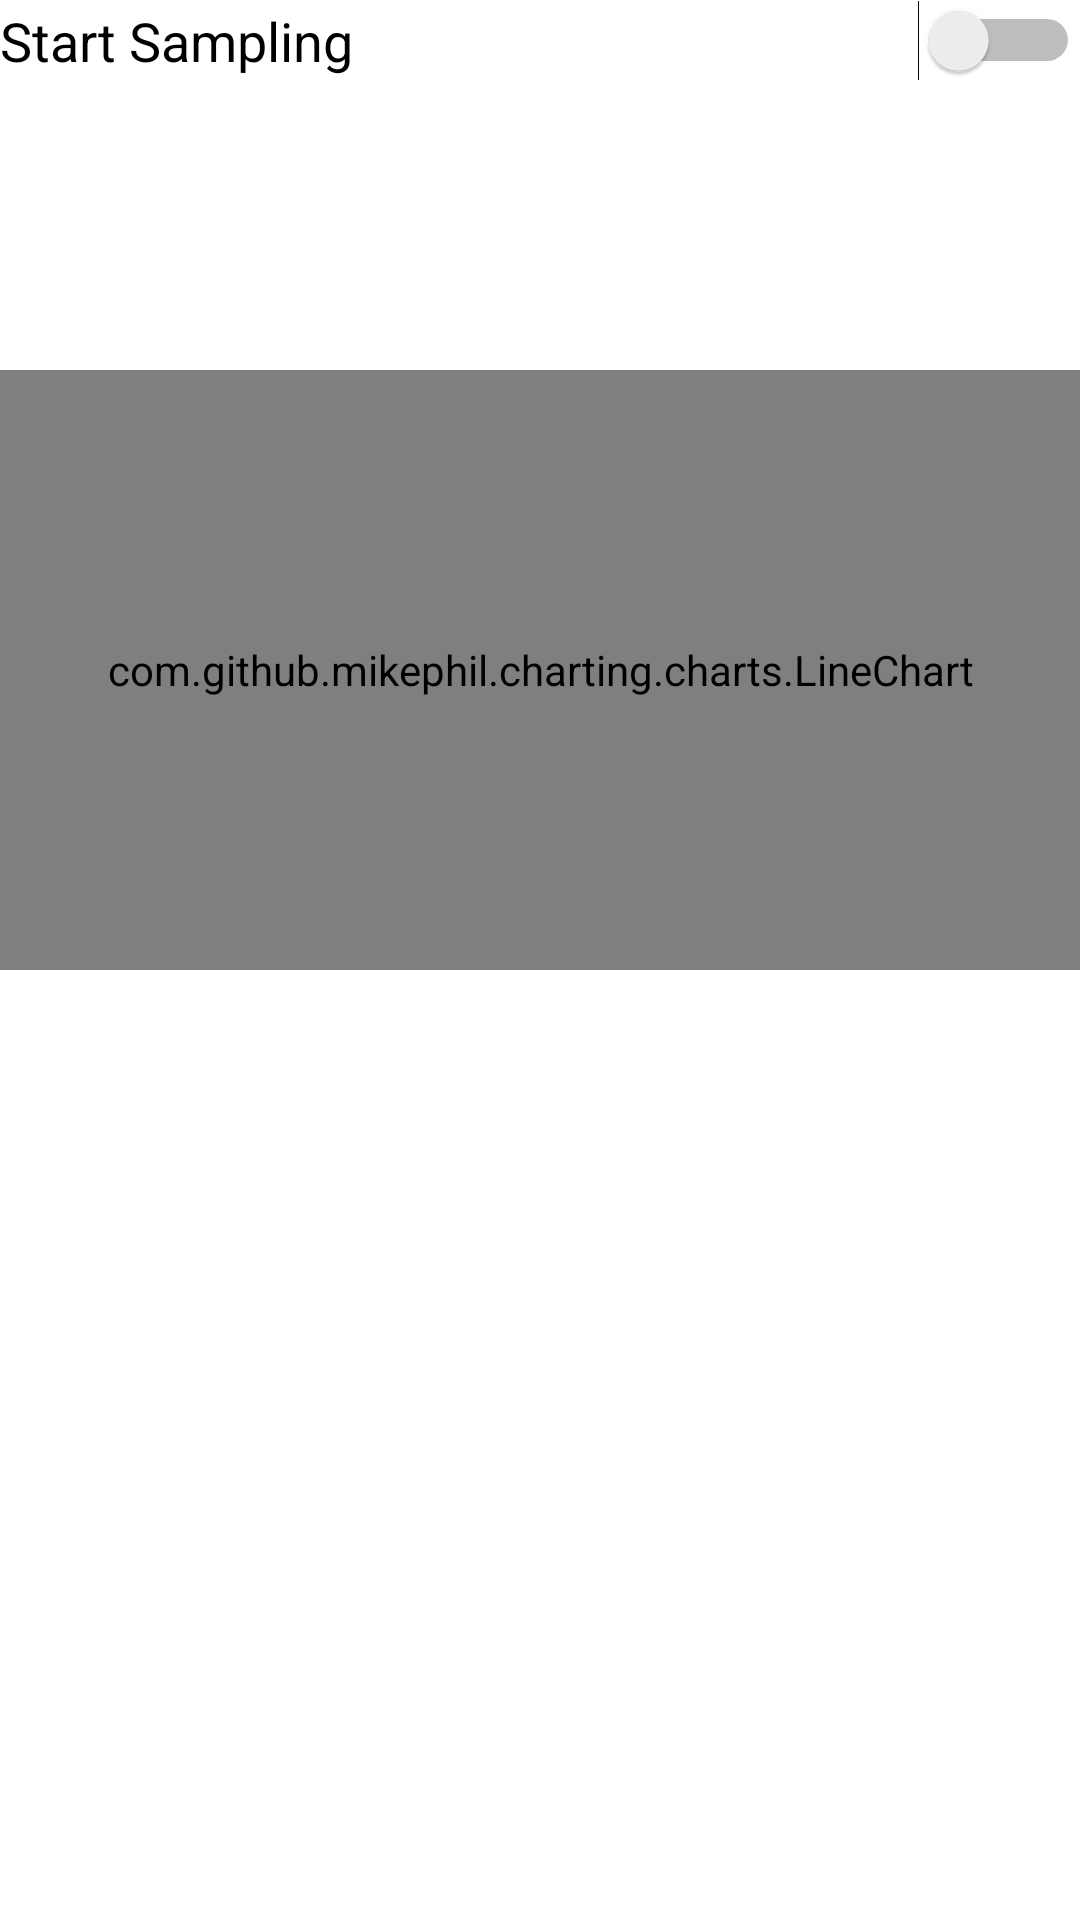

Here is an Android app screen rendered from its layout file. Give the layout XML and the strings, colors and styles it references.
<!-- AndroidManifest.xml: application theme AppTheme -->
<!-- res/layout/fragment_sensor_config_spinner.xml -->
<?xml version="1.0" encoding="utf-8"?>
<LinearLayout xmlns:android="http://schemas.android.com/apk/res/android"
    android:orientation="vertical" android:layout_width="match_parent"
    android:layout_height="match_parent">

    <include layout="@layout/component_sampling_control" />

    <ScrollView
        android:layout_width="match_parent"
        android:layout_height="fill_parent"
        android:id="@+id/scrollView" >

        <LinearLayout
            android:orientation="vertical"
            android:layout_width="match_parent"
            android:layout_height="wrap_content">

            <include layout="@layout/layout_two_button" />

            <TextView
                android:layout_width="wrap_content"
                android:layout_height="wrap_content"
                android:textAppearance="?android:attr/textAppearanceMedium"
                android:id="@+id/config_option_title" />

            <Spinner
                android:layout_width="match_parent"
                android:layout_height="wrap_content"
                android:id="@+id/config_option_spinner" />

            <include layout="@layout/component_line_chart" />

        </LinearLayout>
    </ScrollView>

</LinearLayout>
<!-- res/layout/component_sampling_control.xml (included above) -->
<?xml version="1.0" encoding="utf-8"?>
<Switch xmlns:android="http://schemas.android.com/apk/res/android"
    android:layout_width="match_parent"
    android:layout_height="wrap_content"
    android:text="@string/label_start_sample"
    android:textAppearance="?android:attr/textAppearanceMedium"
    android:id="@+id/sample_control"
    android:checked="false" />
<!-- res/layout/layout_two_button.xml (included above) -->
<?xml version="1.0" encoding="utf-8"?>
<LinearLayout style="?android:attr/buttonBarStyle"
              xmlns:android="http://schemas.android.com/apk/res/android"
              android:layout_width="fill_parent"
              android:layout_height="wrap_content"
              android:orientation="horizontal">

    <Button
        android:id="@+id/layout_two_button_left"
        style="?android:attr/buttonBarButtonStyle"
        android:layout_width="0dp"
        android:layout_height="wrap_content"
        android:layout_weight="1"/>

    <Button
        android:id="@+id/layout_two_button_right"
        style="?android:attr/buttonBarButtonStyle"
        android:layout_width="0dp"
        android:layout_height="wrap_content"
        android:layout_weight="1"/>
</LinearLayout>
<!-- res/layout/component_line_chart.xml (included above) -->
<?xml version="1.0" encoding="utf-8"?>
<com.github.mikephil.charting.charts.LineChart
    xmlns:android="http://schemas.android.com/apk/res/android"
    android:id="@+id/data_chart"
    android:layout_width="match_parent"
    android:layout_height="200dp" />
<!-- resources referenced by this layout -->
<resources>
  <string name="label_start_sample">Start Sampling</string>
  <style name="AppTheme" parent="Theme.AppCompat.Light.DarkActionBar">
          
          <item name="android:actionBarStyle">@style/Widget.ActionBar</item>
          <item name="actionBarStyle">@style/Widget.ActionBar</item>
          <item name="android:windowBackground">@mipmap/background</item>
          <item name="colorPrimary">@color/gray</item>
          <item name="colorPrimaryDark">@color/gray</item>
      </style>
  <style name="Widget.ActionBar" parent="@style/Widget.AppCompat.Light.ActionBar.Solid.Inverse">
          <item name="background">@color/gray</item>
          <item name="android:background">@color/gray</item>
          <item name="android:backgroundStacked">@color/gray</item>
          <item name="android:backgroundSplit">@color/gray</item>
          <item name="android:displayOptions">useLogo|showHome|showTitle</item>
      </style>
  <color name="gray">#21252a</color>
</resources>
